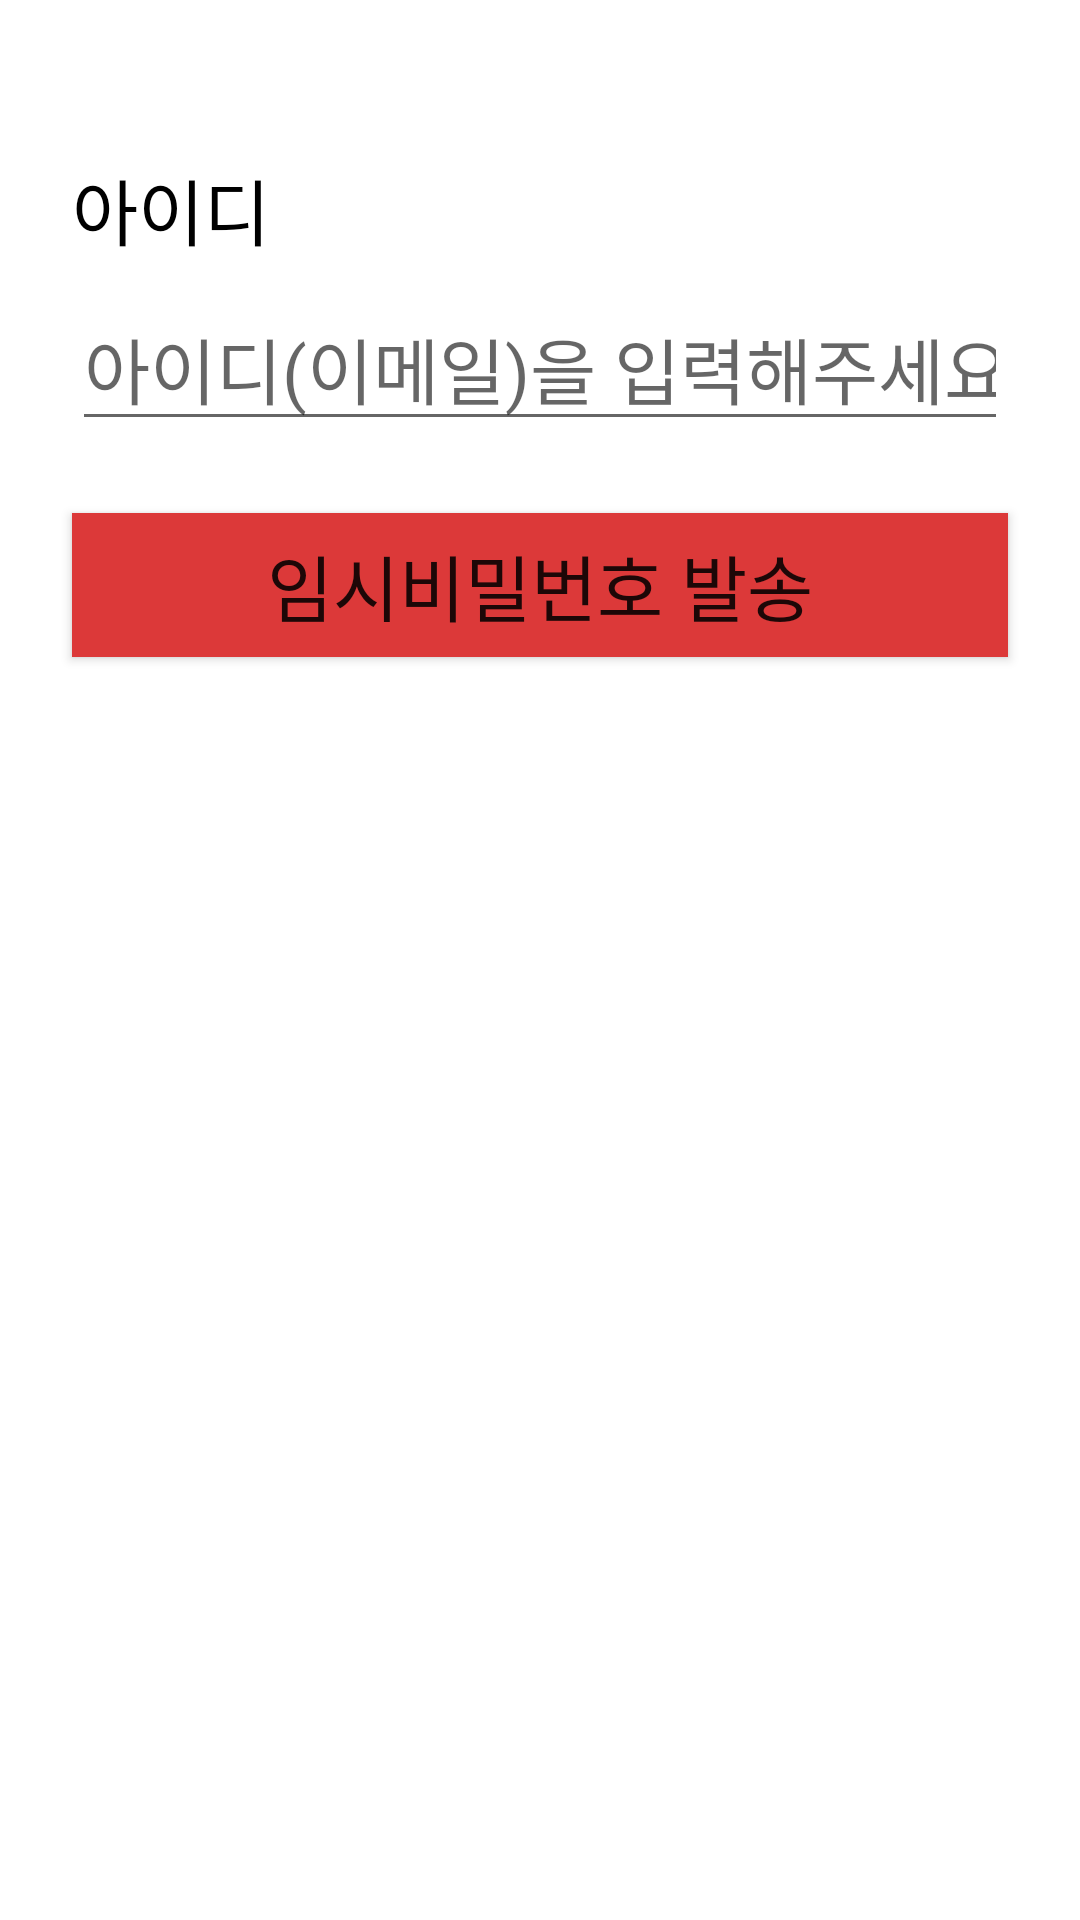

Android layout source for this screen:
<!-- AndroidManifest.xml: application theme Theme.Project2309 -->
<!-- res/layout/activity_find_password.xml -->
<?xml version="1.0" encoding="utf-8"?>
<androidx.constraintlayout.widget.ConstraintLayout xmlns:android="http://schemas.android.com/apk/res/android"
    xmlns:app="http://schemas.android.com/apk/res-auto"
    xmlns:tools="http://schemas.android.com/tools"
    android:layout_width="match_parent"
    android:layout_height="match_parent"
    tools:context=".ui.FindPasswordActivity">

    <TextView
        android:id="@+id/textView9"
        android:layout_width="0dp"
        android:layout_height="wrap_content"
        android:layout_marginStart="24dp"
        android:layout_marginTop="52dp"
        android:text="아이디"
        android:textColor="#000000"
        android:textSize="24sp"
        app:layout_constraintStart_toStartOf="parent"
        app:layout_constraintTop_toTopOf="parent" />

    <EditText
        android:id="@+id/editTextText4"
        android:layout_width="0dp"
        android:layout_height="wrap_content"
        android:layout_marginTop="8dp"
        android:layout_marginEnd="24dp"
        android:ems="10"
        android:hint="아이디(이메일)을 입력해주세요"
        android:inputType="text"
        android:textSize="24sp"
        app:layout_constraintEnd_toEndOf="parent"
        app:layout_constraintStart_toStartOf="@+id/textView9"
        app:layout_constraintTop_toBottomOf="@+id/textView9" />

    <Button
        android:id="@+id/button10"
        android:layout_width="0dp"
        android:layout_height="wrap_content"
        android:layout_marginTop="24dp"
        android:background="#DC3939"
        android:text="임시비밀번호 발송"
        android:textSize="24sp"
        app:layout_constraintEnd_toEndOf="@+id/editTextText4"
        app:layout_constraintStart_toStartOf="@+id/editTextText4"
        app:layout_constraintTop_toBottomOf="@+id/textView74" />

    <TextView
        android:id="@+id/textView74"
        android:layout_width="wrap_content"
        android:layout_height="wrap_content"
        android:layout_marginTop="16dp"
        android:text="이메일을 입력해주세요."
        android:textColor="#FF0000"
        android:textSize="20sp"
        android:visibility="gone"
        app:layout_constraintStart_toStartOf="@+id/editTextText4"
        app:layout_constraintTop_toBottomOf="@+id/editTextText4" />


</androidx.constraintlayout.widget.ConstraintLayout>
<!-- resources referenced by this layout -->
<resources>
  <style name="Theme.Project2309" parent="Theme.MaterialComponents.DayNight.DarkActionBar">
          
          <item name="colorPrimary">@color/purple_500</item>
          <item name="colorPrimaryVariant">@color/purple_700</item>
          <item name="colorOnPrimary">@color/white</item>
          
          <item name="colorSecondary">@color/teal_200</item>
          <item name="colorSecondaryVariant">@color/teal_700</item>
          <item name="colorOnSecondary">@color/black</item>
          
          <item name="android:statusBarColor">?attr/colorPrimaryVariant</item>
          
      </style>
  <color name="purple_500">#FF6200EE</color>
  <color name="purple_700">#FF3700B3</color>
  <color name="white">#FFFFFFFF</color>
  <color name="teal_200">#FF03DAC5</color>
  <color name="teal_700">#FF018786</color>
  <color name="black">#FF000000</color>
</resources>
